Dataset: data (GitHub, ydtrxh/ENSAM-Smart-Navigation). Classes: student administration office, amphithéâtre, GMS practical work workshop, bibliothèque, forum center, centre de langue, centre de recherche, département matériaux et des procédés, AEEE department, civil engineering department, département mathématiques informatique, département forge et fonderie, département énergétique, salle de conférence, TP fabrication mécanique.

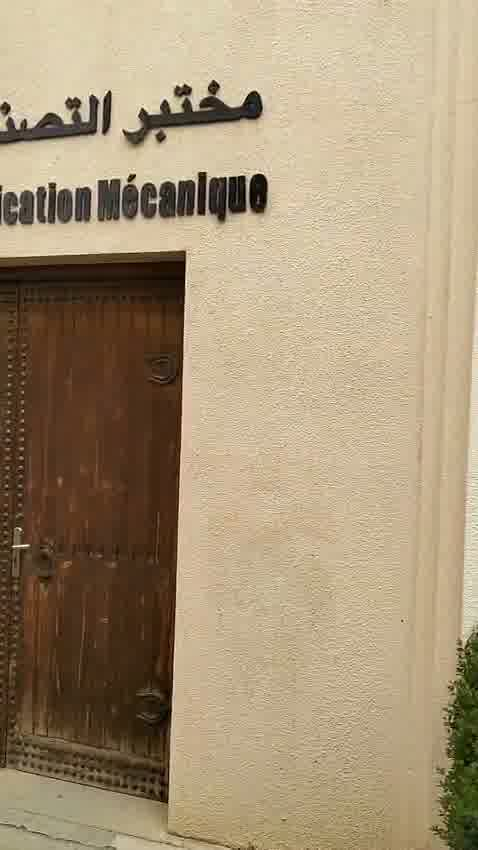
Label: TP fabrication mécanique

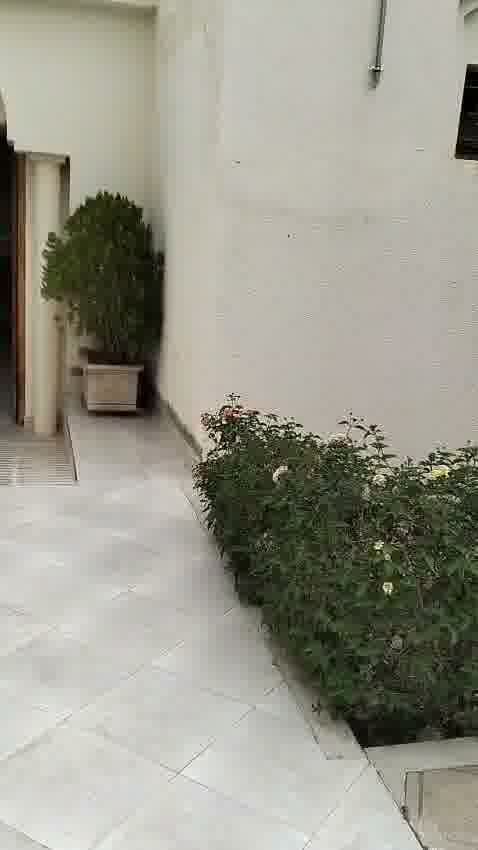
Label: student administration office

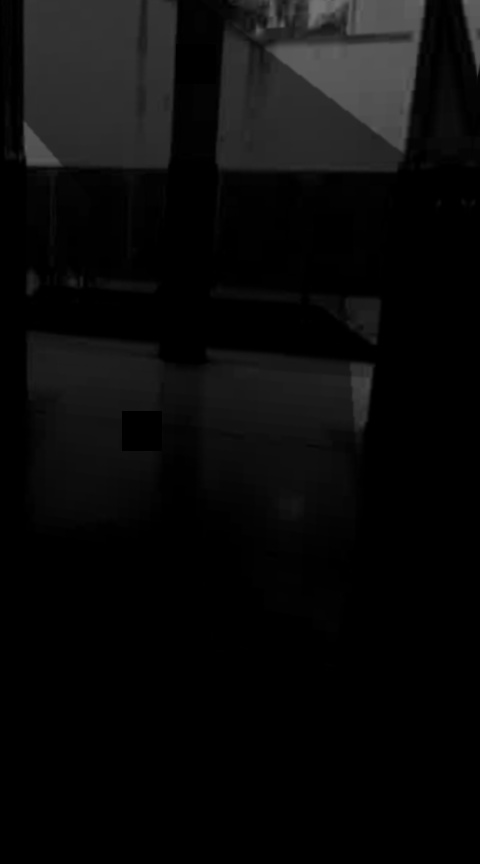
Label: centre de langue

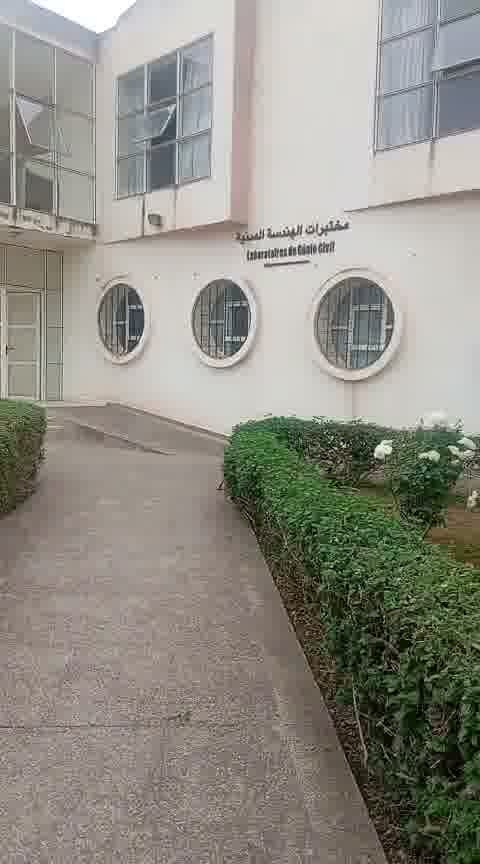
Label: civil engineering department

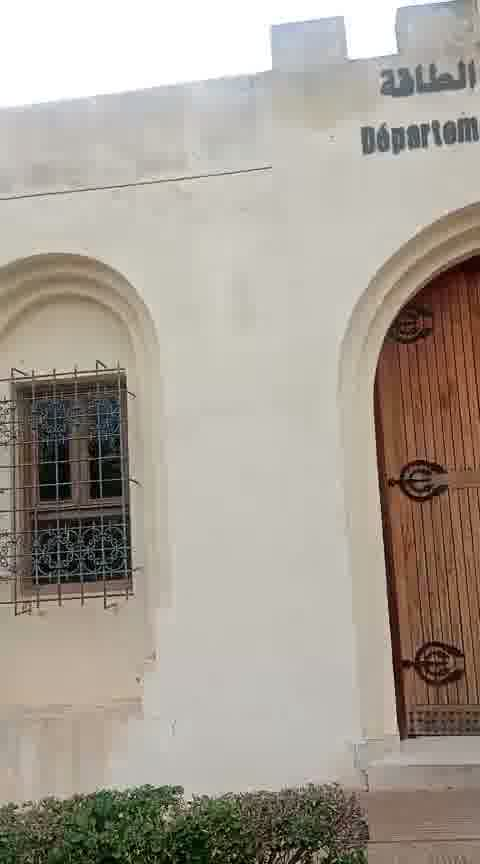
Label: département énergétique

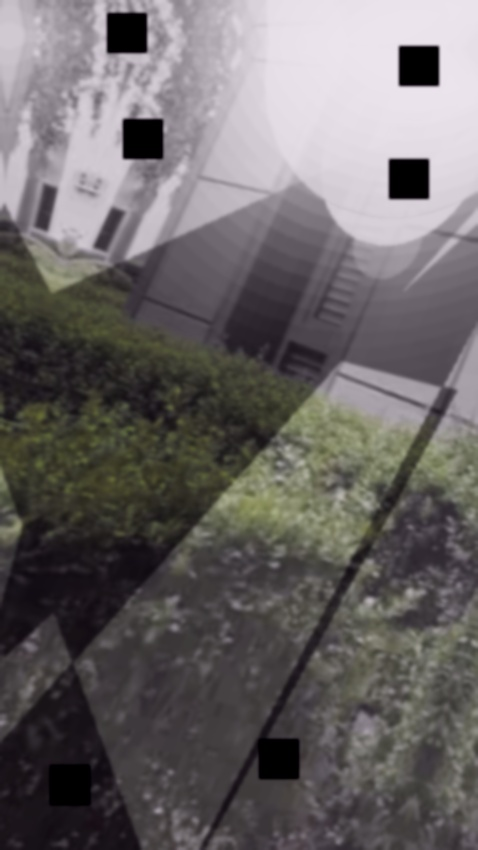
Label: forum center
